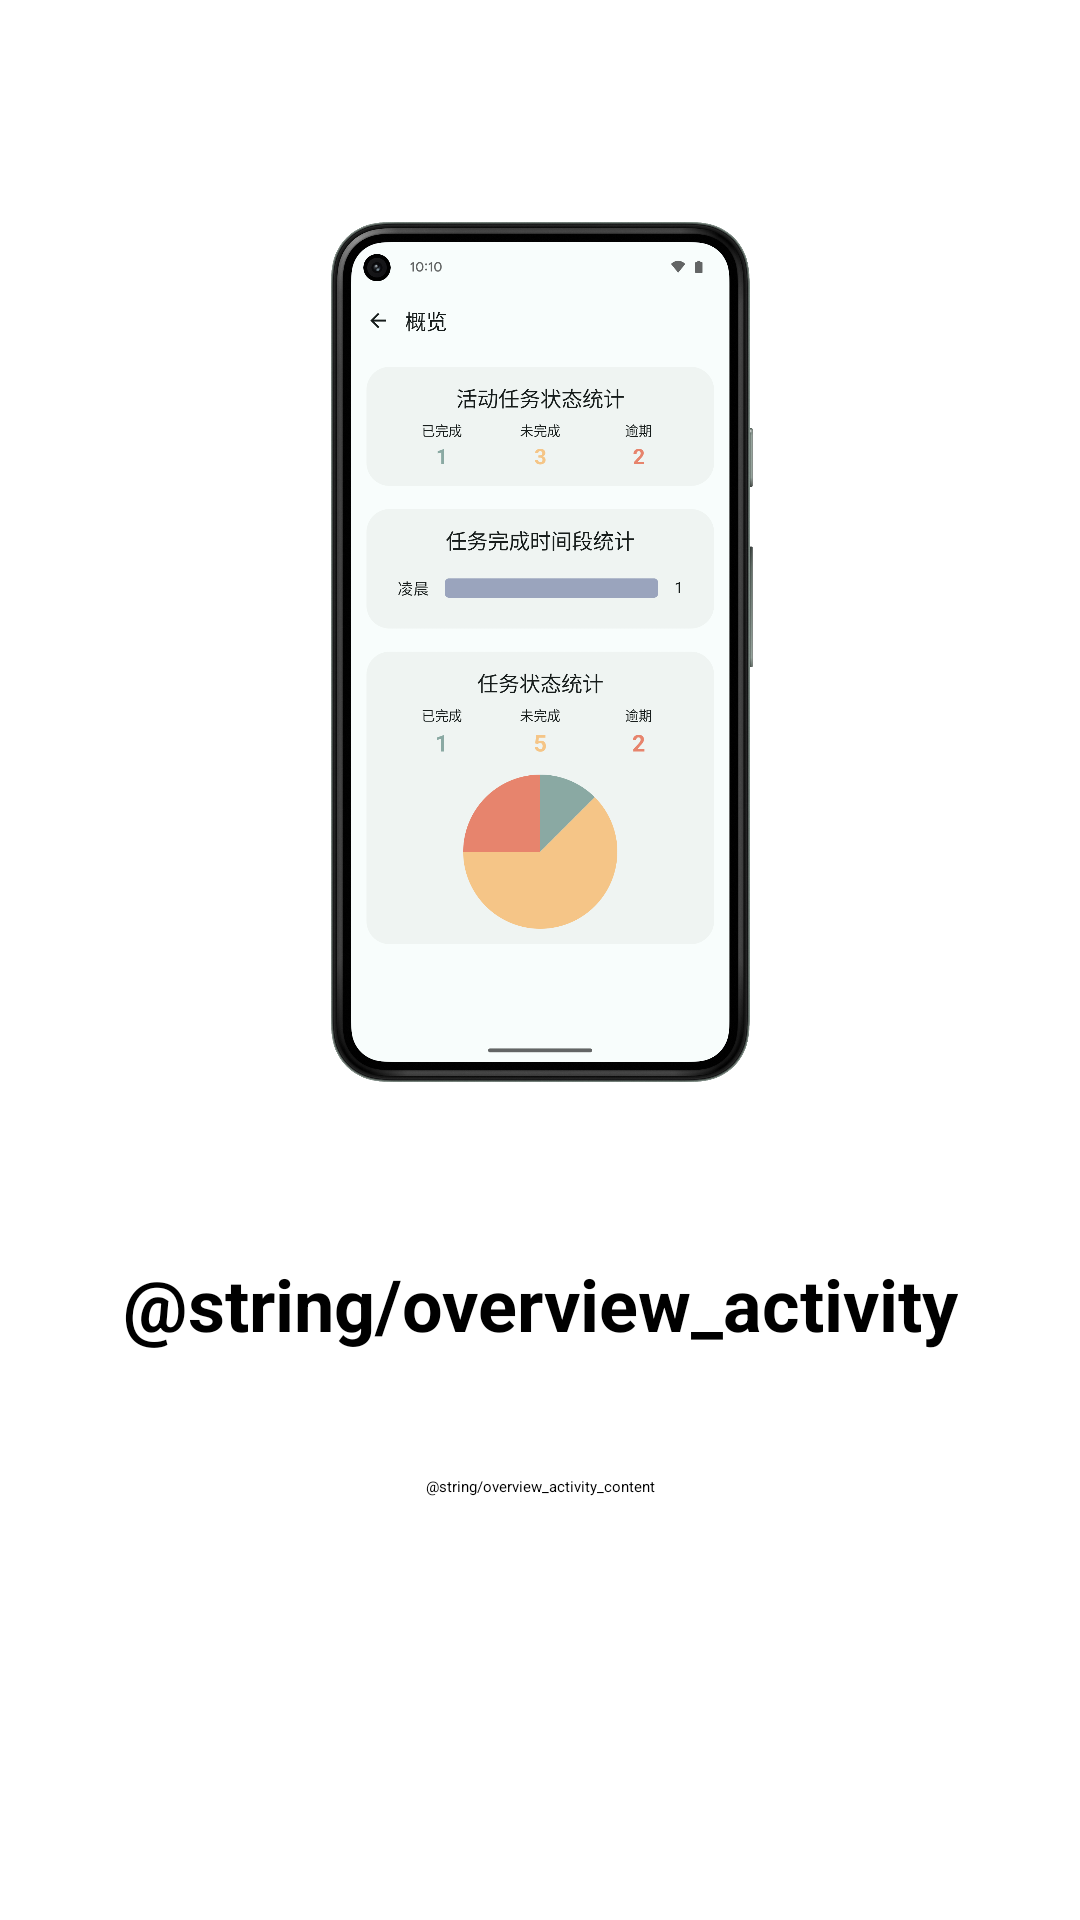

Layout XML and referenced resources for this Android screen:
<!-- AndroidManifest.xml: application theme Theme.Deadliner -->
<!-- res/layout/fragment_intro_page5.xml -->
<androidx.constraintlayout.widget.ConstraintLayout xmlns:android="http://schemas.android.com/apk/res/android"
    android:layout_width="match_parent"
    android:layout_height="match_parent"
    android:id="@+id/pageView"
    xmlns:app="http://schemas.android.com/apk/res-auto">

    
    <ImageView
        android:id="@+id/imageView"
        android:layout_width="wrap_content"
        android:layout_height="0dp"
        android:layout_marginTop="16dp"
        android:contentDescription="@string/overview_activity"
        android:scaleType="centerInside"
        android:src="@drawable/pixel5_overview"
        app:layout_constraintBottom_toTopOf="@+id/mainDescription"
        app:layout_constraintEnd_toEndOf="parent"
        app:layout_constraintHeight_percent="0.5"
        app:layout_constraintStart_toStartOf="parent"
        app:layout_constraintTop_toTopOf="parent" />

    
    <TextView
        android:id="@+id/mainDescription"
        android:layout_width="wrap_content"
        android:layout_height="wrap_content"
        android:layout_marginHorizontal="16dp"
        android:text="@string/overview_activity"
        android:textSize="24sp"
        android:textStyle="bold"
        app:layout_constraintTop_toBottomOf="@id/imageView"
        app:layout_constraintBottom_toBottomOf="@id/mainDescriptionContent"
        app:layout_constraintLeft_toLeftOf="parent"
        app:layout_constraintRight_toRightOf="parent" />

    <TextView
        android:id="@+id/mainDescriptionContent"
        android:layout_width="wrap_content"
        android:layout_height="wrap_content"
        android:layout_marginBottom="100dp"
        android:layout_marginHorizontal="16dp"
        android:textAlignment="center"
        android:text="@string/overview_activity_content"
        app:layout_constraintTop_toBottomOf="@id/mainDescription"
        app:layout_constraintBottom_toBottomOf="parent"
        app:layout_constraintLeft_toLeftOf="parent"
        app:layout_constraintRight_toRightOf="parent" />

</androidx.constraintlayout.widget.ConstraintLayout>
<!-- resources referenced by this layout -->
<resources>
  <!-- drawable pixel5_overview: png bitmap (drawable, 465507 bytes) -->
  <style name="Theme.Deadliner" parent="Theme.Material3Expressive.DayNight.NoActionBar">
          
          <item name="android:windowActivityTransitions">true</item>
          <item name="colorPrimary">?attr/colorPrimary</item>
          <item name="colorOnPrimary">?attr/colorOnPrimary</item>
          <item name="colorPrimaryContainer">?attr/colorPrimaryContainer</item>
          <item name="colorSurface">?attr/colorSurface</item>
  
          <item name="snackbarStyle">@style/Widget.Custom.Snackbar</item>
      </style>
  <style name="Widget.Custom.Snackbar" parent="Widget.MaterialComponents.Snackbar">
          <item name="shapeAppearanceOverlay">@style/ShapeAppearanceOverlay.Snackbar.Corner16</item>
      </style>
  <style name="ShapeAppearanceOverlay.Snackbar.Corner16" parent="">
          <item name="cornerFamily">rounded</item>
          <item name="cornerSize">16dp</item>
      </style>
</resources>
